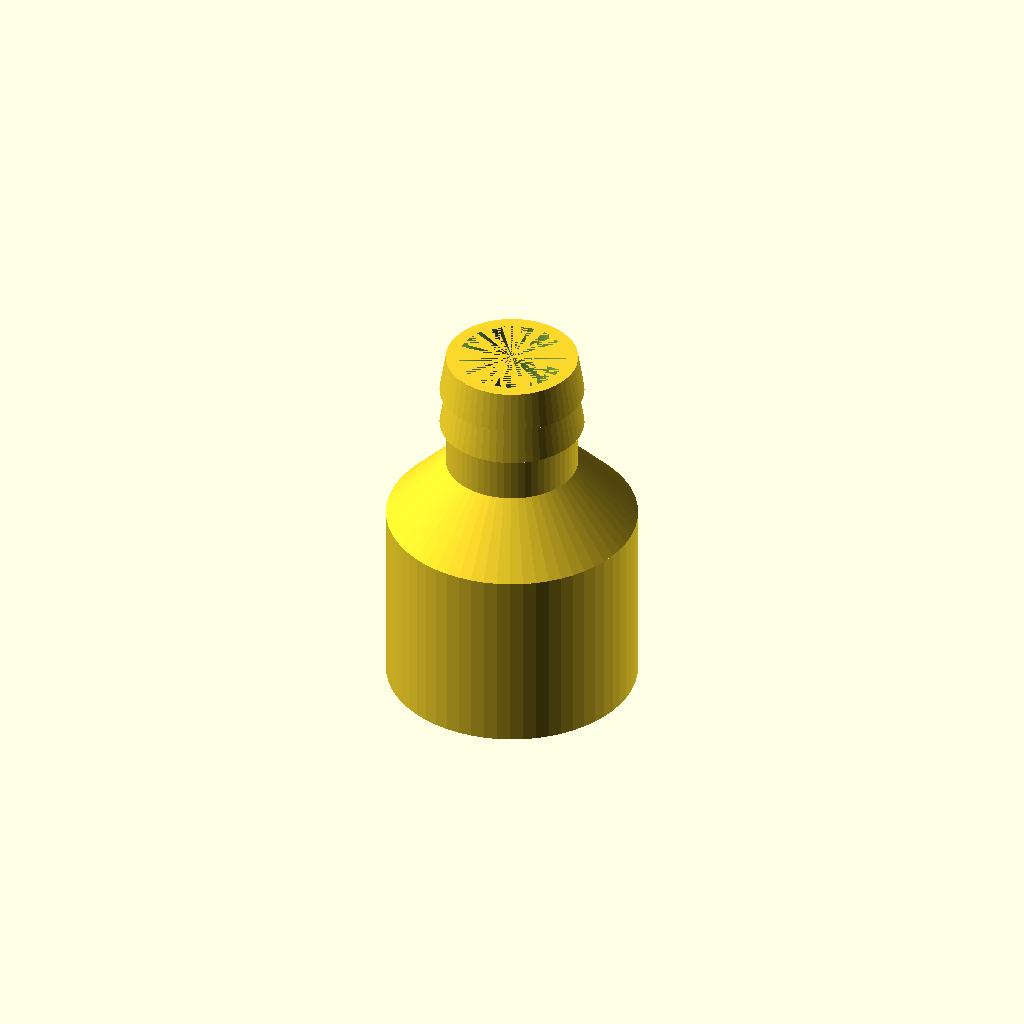
Cell 1: rendered with the file's own defaults.
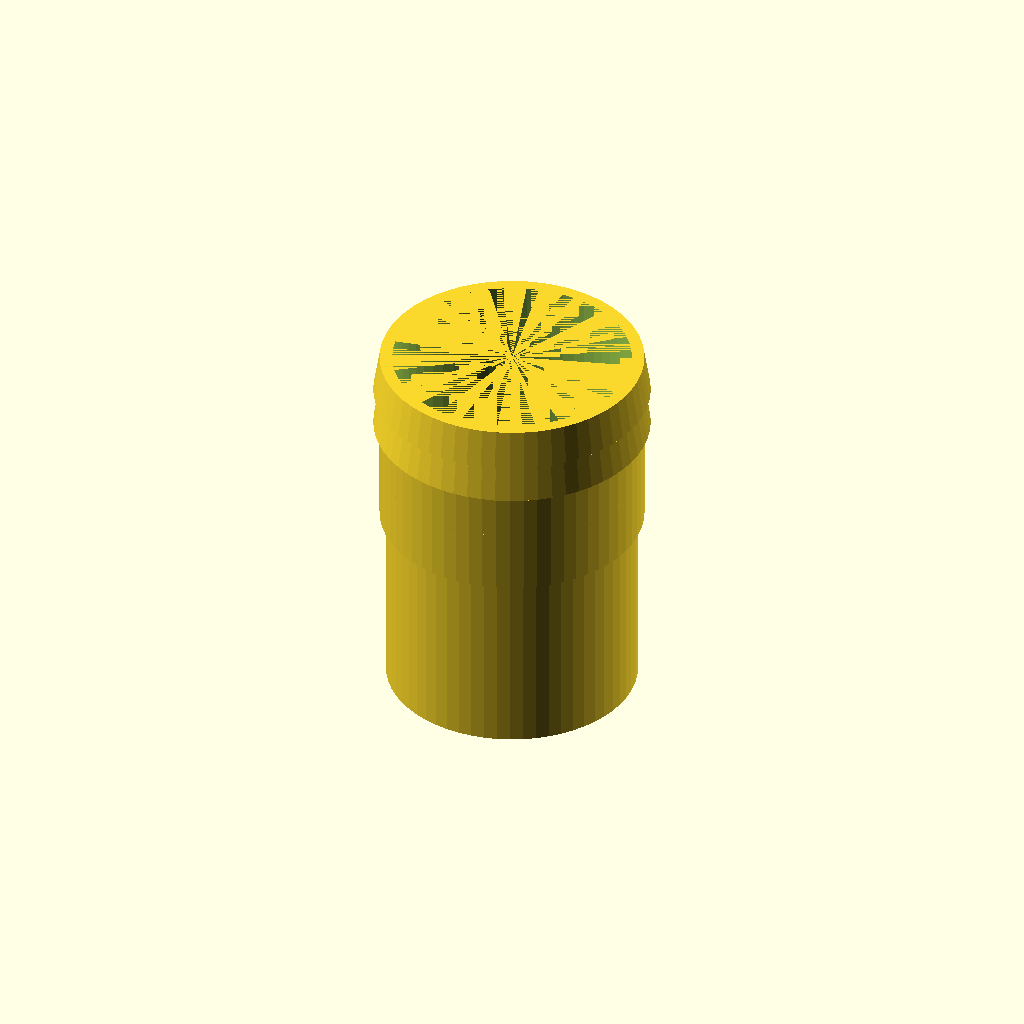
Cell 2 — UPPER_DIA set to 42, the other parameters unchanged.
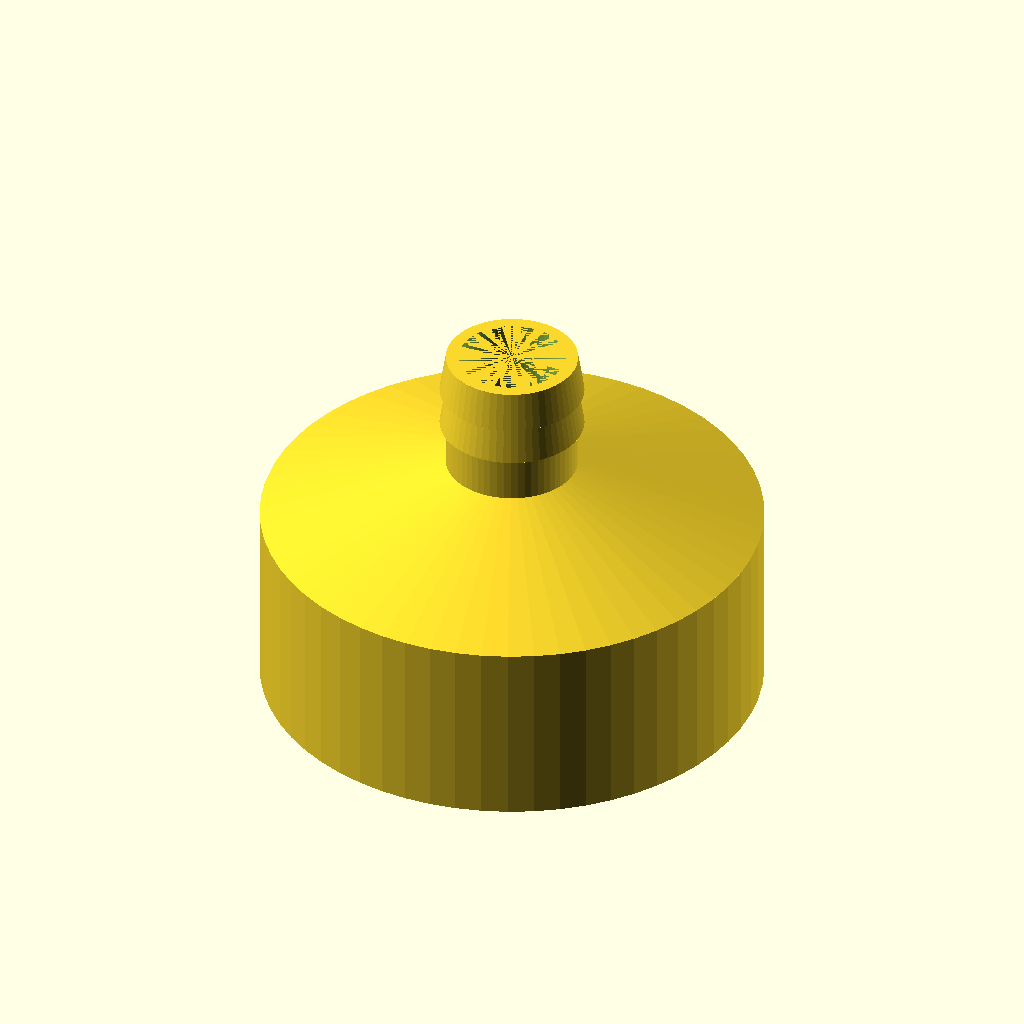
Cell 3 — LOWER_DIA set to 80, the other parameters unchanged.
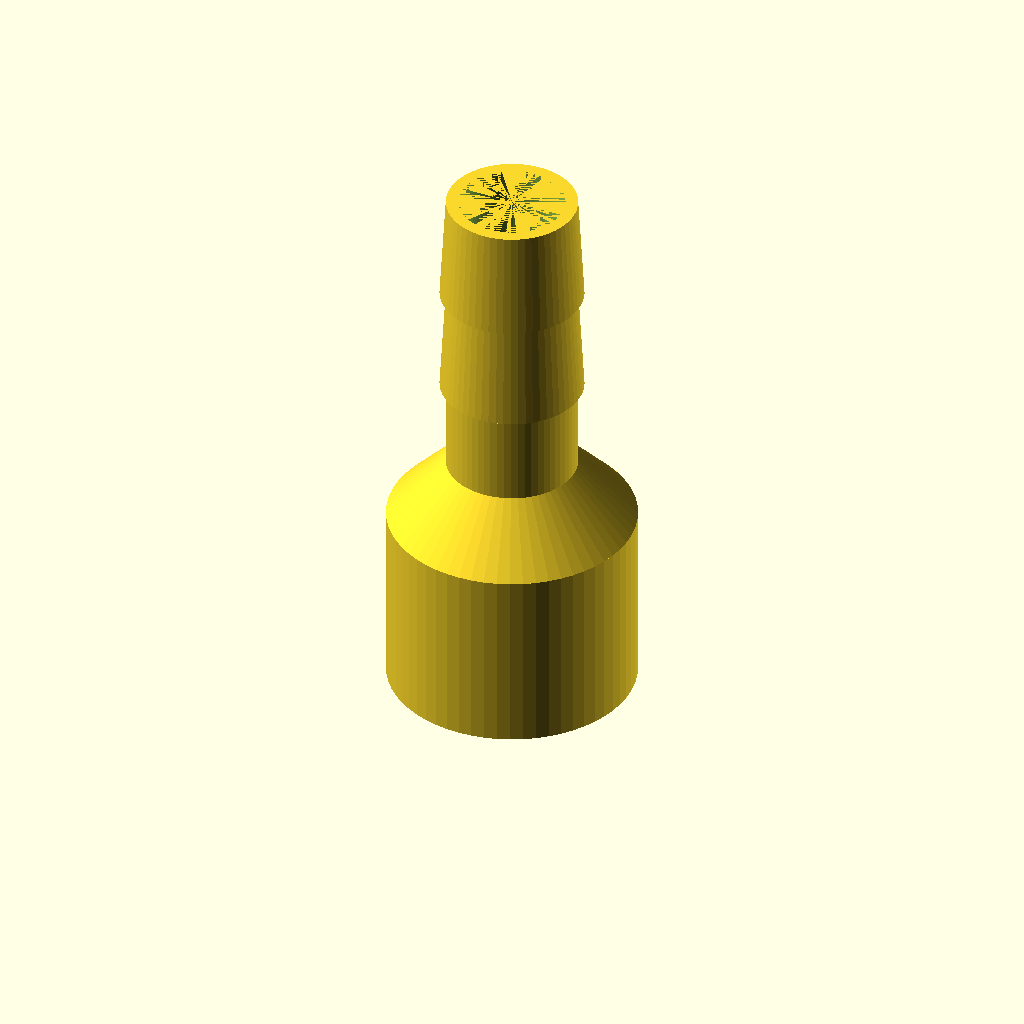
Cell 4: UPPER_LENGTH = 60 (everything else at default).
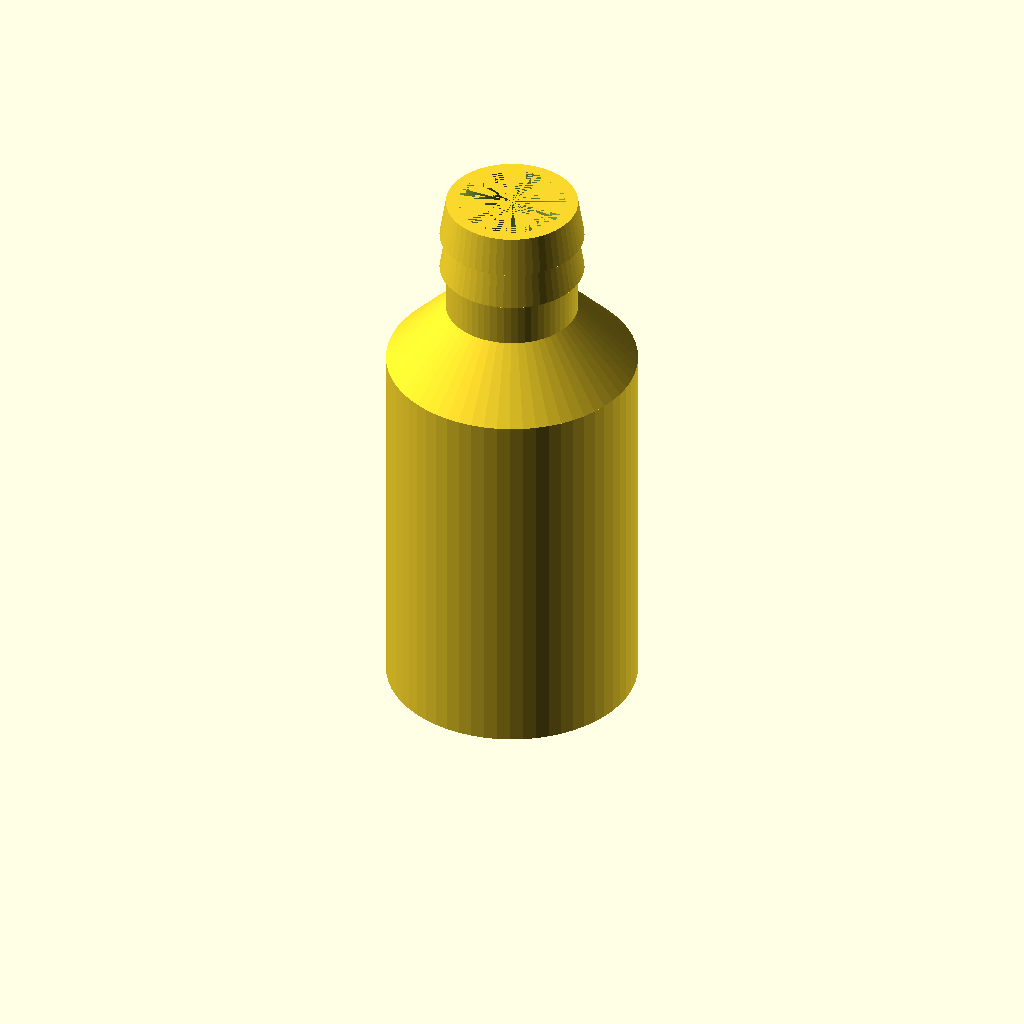
Cell 5 — LOWER_LENGTH set to 60, the other parameters unchanged.
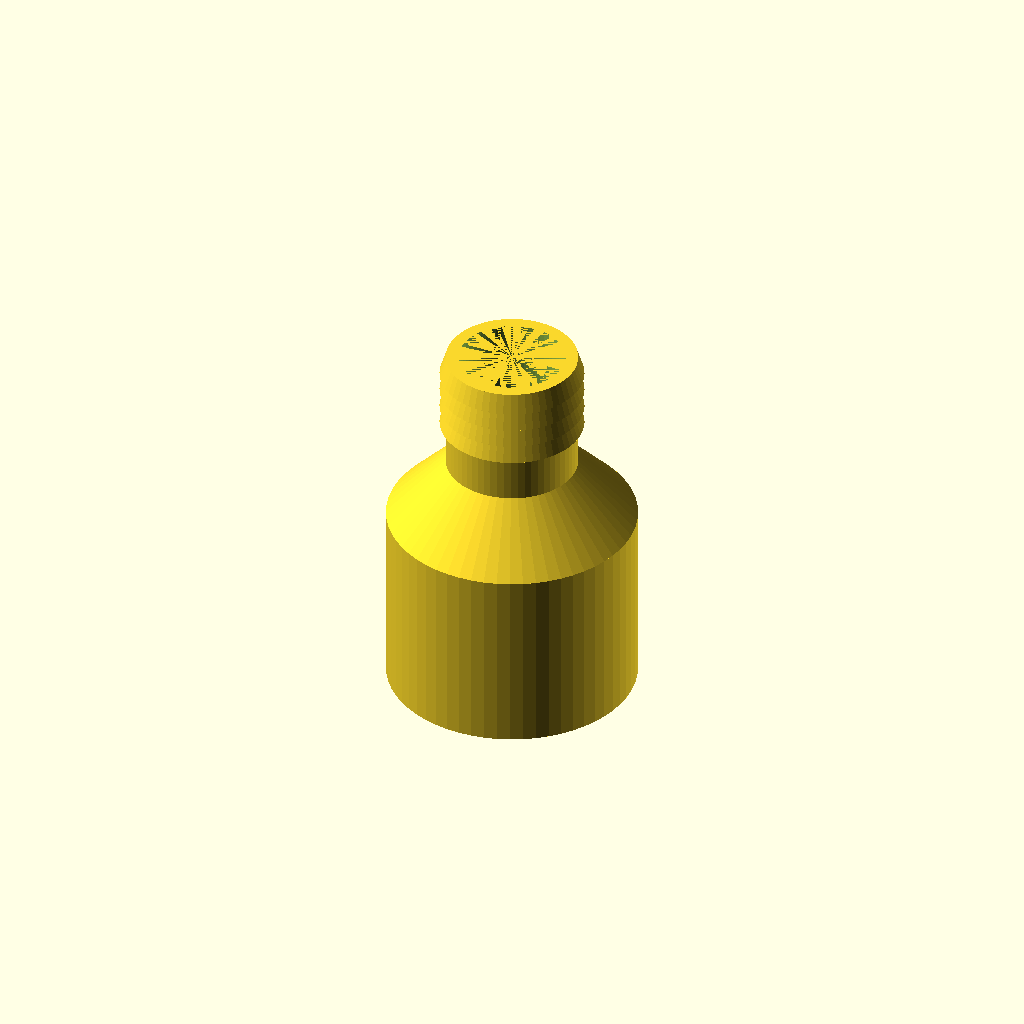
Cell 6: the same model with N_TEETH = 4.
All cells are drawn from one camera (rotation 55°, 0°, 25°, orthographic, colour scheme Cornfield), so only the parameter changes between them.
The OpenSCAD source (inputs/thingiverse/files/thing-3596896/files/waschmaschinen-adapter.scad):
/* [Main Dimensions] */
// Upper Diameter (mm)
UPPER_DIA = 21;
// Lower Diameter (mm)
LOWER_DIA = 40;
// Upper Length (mm)
UPPER_LENGTH = 30;
// Lower Length (mm)
LOWER_LENGTH = 30;

/* [Tooth Options] */
// Number of teeth
N_TEETH = 2;
// Depth of teeth
TOOTH_DEPTH = 1;

/* [Various] */
$fn = 60;
THICKNESS = 2;
CHAMFER_LENGTH = 10;

tooth_offset = UPPER_LENGTH / 4;
tooth_length = (UPPER_LENGTH - CHAMFER_LENGTH - tooth_offset) / N_TEETH;
tooth_outer_dia = UPPER_DIA + 2*TOOTH_DEPTH;

difference () {
    // Outer solid
    union () {
        // Lower part
        cylinder(d = LOWER_DIA, h = LOWER_LENGTH);

        // Chamfer
        translate([0 ,0, LOWER_LENGTH])
            cylinder(d1 = LOWER_DIA, d2 = UPPER_DIA, h = CHAMFER_LENGTH);

        // Upper part
        translate([0, 0, LOWER_LENGTH])
            cylinder(d = UPPER_DIA, h = UPPER_LENGTH);

        // Teeth
        if (N_TEETH > 0) {
            for (i = [0 : N_TEETH - 1]) {
                translate([0, 0, LOWER_LENGTH + CHAMFER_LENGTH + tooth_offset + i*tooth_length])
                    cylinder(d1 = tooth_outer_dia, d2 = UPPER_DIA, h = tooth_length);
            }
        }
    }

    // Hollow out
    cylinder(d = LOWER_DIA - 2*THICKNESS, h = LOWER_LENGTH);
    translate([0, 0, LOWER_LENGTH])
        cylinder(d1 = LOWER_DIA - 2*THICKNESS, d2 = UPPER_DIA - 2*THICKNESS, h = CHAMFER_LENGTH);
    translate([0, 0, LOWER_LENGTH])
        cylinder(d = UPPER_DIA - 2*THICKNESS, h = UPPER_LENGTH);
}
Customizer parameters (derived from the source; name, type, default, range or options):
UPPER_DIA: number, default 21
LOWER_DIA: number, default 40
UPPER_LENGTH: number, default 30
LOWER_LENGTH: number, default 30
N_TEETH: number, default 2
TOOTH_DEPTH: number, default 1
THICKNESS: number, default 2
CHAMFER_LENGTH: number, default 10
